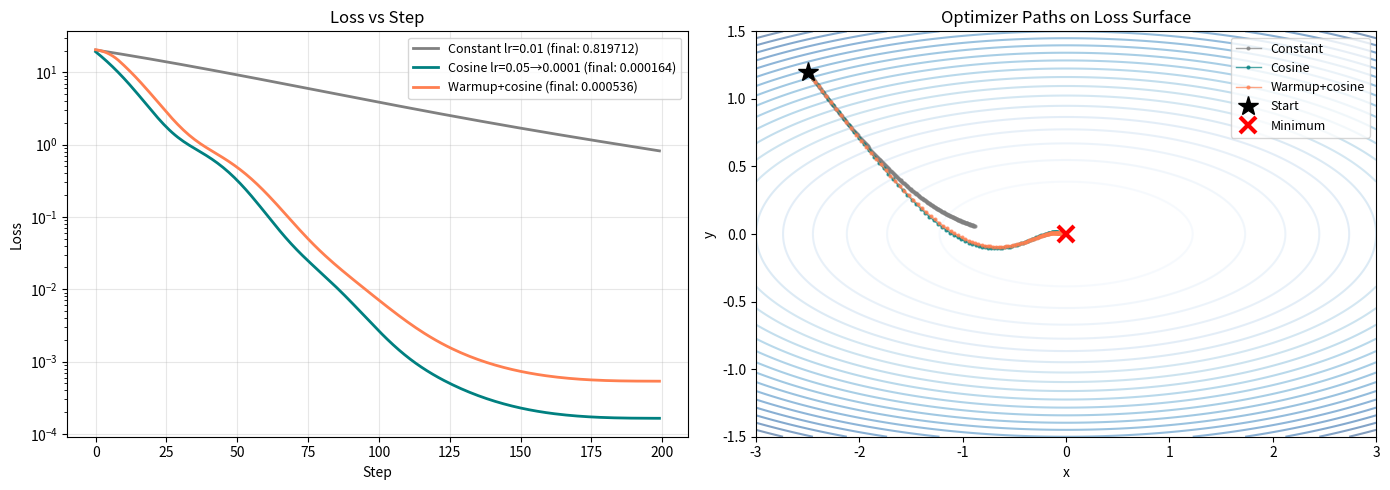

Reproduce this figure in Python.
import numpy as np
import matplotlib.pyplot as plt


# --- Toy loss: L(x, y) = x² + 10y² ---
def loss(x, y):
    return x ** 2 + 10 * y ** 2


def grad(x, y):
    return np.array([2 * x, 20 * y])


# --- Adam optimizer with optional LR schedule ---
def adam_run(lr_schedule, steps=200, beta1=0.9, beta2=0.999, eps=1e-8):
    w = np.array([-2.5, 1.2])  # starting point
    m = np.zeros(2)
    v = np.zeros(2)

    losses = []
    path = [w.copy()]

    for t in range(1, steps + 1):
        g = grad(w[0], w[1])
        m = beta1 * m + (1 - beta1) * g
        v = beta2 * v + (1 - beta2) * g ** 2
        m_hat = m / (1 - beta1 ** t)
        v_hat = v / (1 - beta2 ** t)

        lr = lr_schedule(t)  # <-- this is the only difference
        w = w - lr * m_hat / (np.sqrt(v_hat) + eps)

        losses.append(loss(w[0], w[1]))
        path.append(w.copy())

    return losses, np.array(path)


# --- Schedule functions ---
steps = 200


# 1. Constant LR
def constant_lr(t):
    return 0.01


# 2. Cosine annealing
def cosine_lr(t):
    lr_max = 0.05  # start high
    lr_min = 0.0001
    return lr_min + 0.5 * (lr_max - lr_min) * (1 + np.cos(np.pi * (t - 1) / (steps - 1)))


# 3. Warmup + cosine
warmup_steps = 10


def warmup_cosine_lr(t):
    lr_max = 0.05
    lr_min = 0.0001
    if t <= warmup_steps:
        return lr_min + (lr_max - lr_min) * (t / warmup_steps)
    else:
        remaining = steps - warmup_steps
        elapsed = t - warmup_steps
        return lr_min + 0.5 * (lr_max - lr_min) * (1 + np.cos(np.pi * elapsed / remaining))


# --- Run all three ---
losses_const, path_const = adam_run(constant_lr, steps)
losses_cosine, path_cosine = adam_run(cosine_lr, steps)
losses_warmup, path_warmup = adam_run(warmup_cosine_lr, steps)

# --- Plot 1: Loss vs Step ---
fig, axes = plt.subplots(1, 2, figsize=(14, 5))

ax1 = axes[0]
ax1.plot(losses_const, color='gray', linewidth=2, label=f'Constant lr=0.01 (final: {losses_const[-1]:.6f})')
ax1.plot(losses_cosine, color='teal', linewidth=2, label=f'Cosine lr=0.05→0.0001 (final: {losses_cosine[-1]:.6f})')
ax1.plot(losses_warmup, color='coral', linewidth=2, label=f'Warmup+cosine (final: {losses_warmup[-1]:.6f})')
ax1.set_xlabel('Step')
ax1.set_ylabel('Loss')
ax1.set_title('Loss vs Step')
ax1.legend(fontsize=9)
ax1.set_yscale('log')
ax1.grid(alpha=0.3)

# --- Plot 2: Paths on contour ---
ax2 = axes[1]
x_range = np.linspace(-3, 3, 200)
y_range = np.linspace(-1.5, 1.5, 200)
X, Y = np.meshgrid(x_range, y_range)
Z = X ** 2 + 10 * Y ** 2

ax2.contour(X, Y, Z, levels=30, cmap='Blues', alpha=0.5)
ax2.plot(path_const[:, 0], path_const[:, 1], 'o-', color='gray', markersize=2, linewidth=1, alpha=0.7, label='Constant')
ax2.plot(path_cosine[:, 0], path_cosine[:, 1], 'o-', color='teal', markersize=2, linewidth=1, alpha=0.7, label='Cosine')
ax2.plot(path_warmup[:, 0], path_warmup[:, 1], 'o-', color='coral', markersize=2, linewidth=1, alpha=0.7,
         label='Warmup+cosine')
ax2.plot(-2.5, 1.2, 'k*', markersize=15, label='Start')
ax2.plot(0, 0, 'rx', markersize=12, markeredgewidth=3, label='Minimum')
ax2.set_xlabel('x')
ax2.set_ylabel('y')
ax2.set_title('Optimizer Paths on Loss Surface')
ax2.legend(fontsize=9)

plt.tight_layout()
plt.savefig('adam_schedule_comparison.png', dpi=150)

# --- Print final losses ---
print(f"Constant lr=0.01 final loss:    {losses_const[-1]:.8f}")
print(f"Cosine final loss:              {losses_cosine[-1]:.8f}")
print(f"Warmup+cosine final loss:       {losses_warmup[-1]:.8f}")
